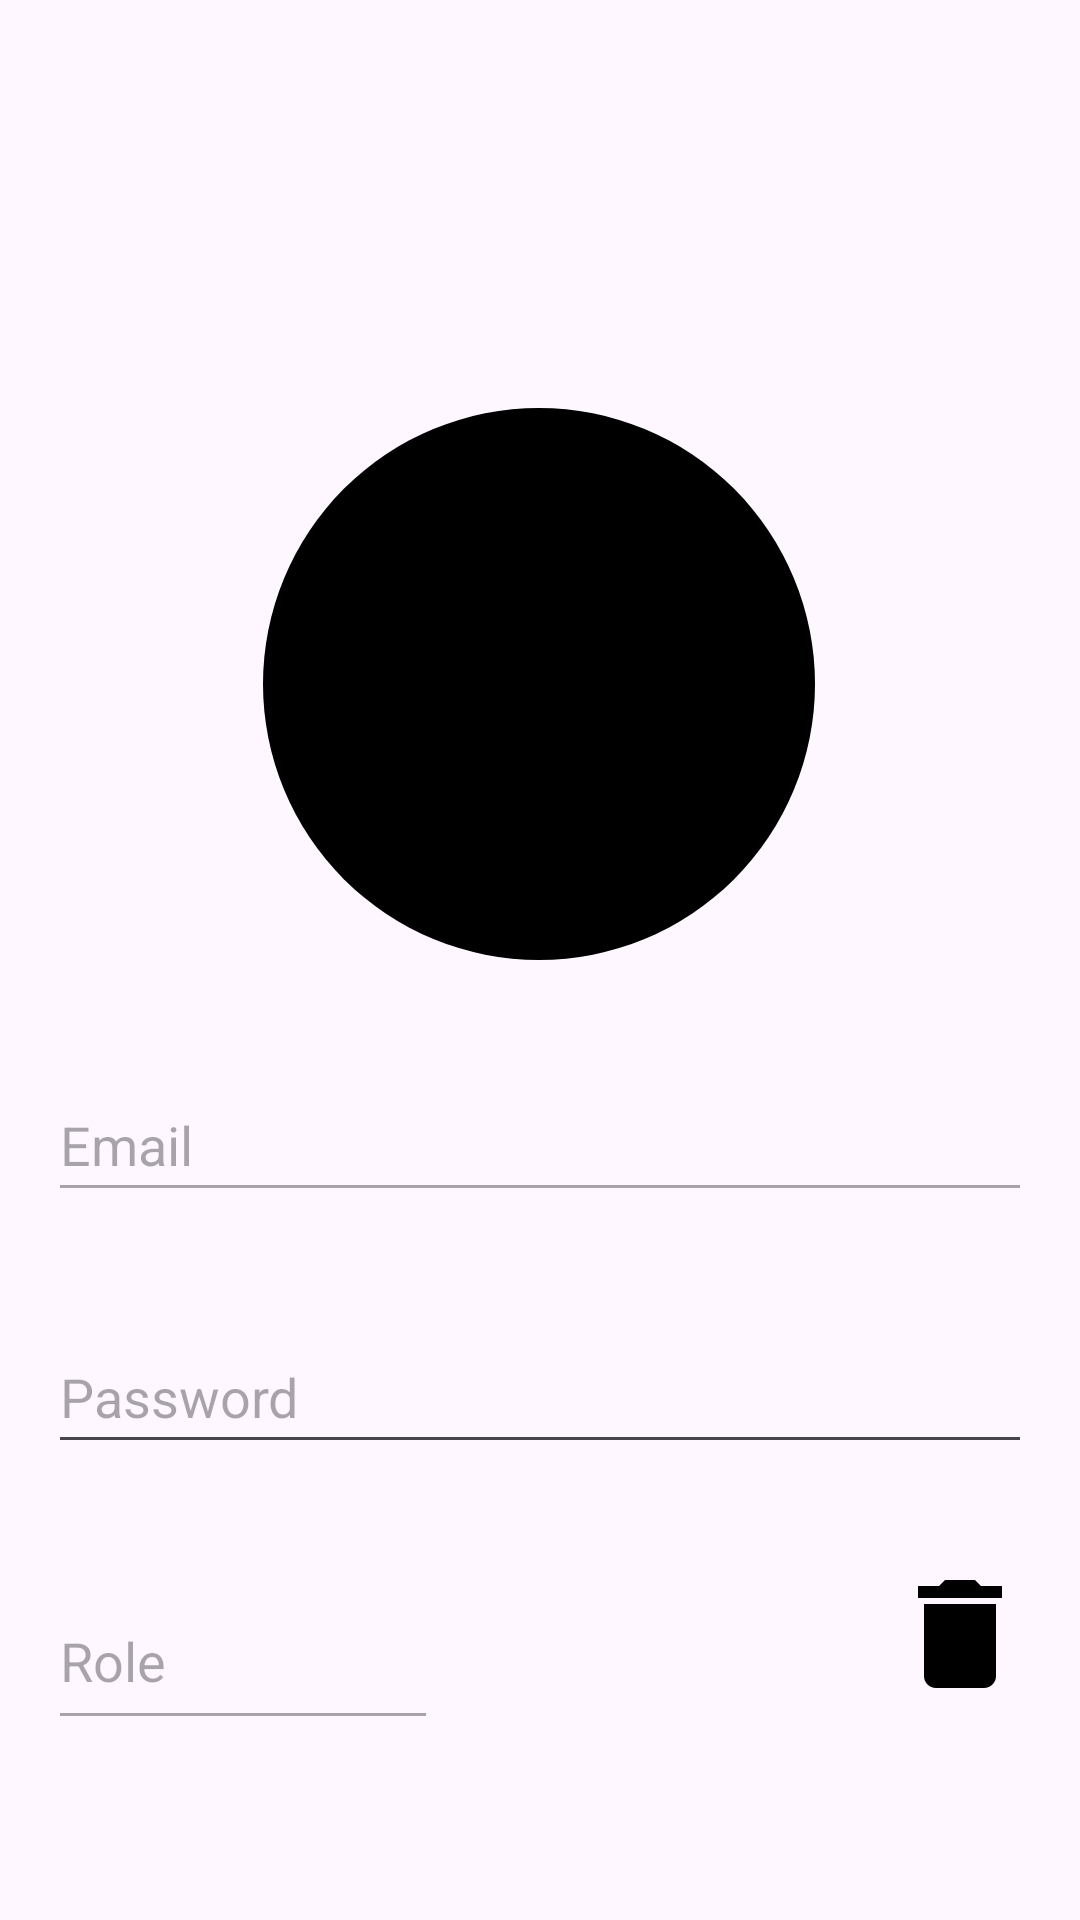

Reconstruct the res/layout file that produces this screen, plus the resources it refers to.
<!-- AndroidManifest.xml: application theme Theme.Phonely -->
<!-- res/layout/activity_profile.xml -->
<?xml version="1.0" encoding="utf-8"?>
<androidx.constraintlayout.widget.ConstraintLayout
    xmlns:android="http://schemas.android.com/apk/res/android"
    xmlns:app="http://schemas.android.com/apk/res-auto"
    xmlns:tools="http://schemas.android.com/tools"
    android:layout_width="match_parent"
    android:layout_height="match_parent"
    android:padding="16dp"
    android:backgroundTint="@color/backgroundColor"
    tools:context=".ProfileActivity">

    <ImageView
        android:id="@+id/imgProfile"
        android:layout_width="184dp"
        android:layout_height="184dp"
        android:layout_marginTop="120dp"
        android:background="@drawable/circle_background"
        android:contentDescription="Profile Picture"
        android:padding="8dp"
        android:scaleType="centerCrop"
        android:src="@drawable/ic_person"
        app:layout_constraintEnd_toEndOf="parent"
        app:layout_constraintHorizontal_bias="0.497"
        app:layout_constraintStart_toStartOf="parent"
        app:layout_constraintTop_toTopOf="parent" />

    <EditText
        android:id="@+id/etEmail"
        android:layout_width="0dp"
        android:layout_height="wrap_content"
        android:layout_marginTop="36dp"
        android:enabled="false"
        android:hint="Email"
        android:inputType="textEmailAddress"
        android:minHeight="48dp"
        app:layout_constraintEnd_toEndOf="parent"
        app:layout_constraintHorizontal_bias="0.0"
        app:layout_constraintStart_toStartOf="parent"
        app:layout_constraintTop_toBottomOf="@id/imgProfile" />

    <EditText
        android:id="@+id/etPassword"
        android:layout_width="0dp"
        android:layout_height="wrap_content"
        android:layout_marginTop="36dp"
        android:hint="Password"
        android:inputType="textPassword"
        android:minHeight="48dp"
        app:layout_constraintEnd_toEndOf="parent"
        app:layout_constraintHorizontal_bias="0.0"
        app:layout_constraintStart_toStartOf="parent"
        app:layout_constraintTop_toBottomOf="@id/etEmail" />

    <EditText
        android:id="@+id/etRole"
        android:layout_width="130dp"
        android:layout_height="56dp"
        android:layout_marginTop="36dp"
        android:enabled="false"
        android:hint="Role"
        android:minHeight="48dp"
        app:layout_constraintEnd_toEndOf="parent"
        app:layout_constraintHorizontal_bias="0.0"
        app:layout_constraintStart_toStartOf="parent"
        app:layout_constraintTop_toBottomOf="@id/etPassword" />

    

    <ImageView
        android:id="@+id/ivUpdate"
        android:layout_width="48dp"
        android:layout_height="48dp"
        android:backgroundTint="@color/teal"
        android:contentDescription="Update Profile"
        android:src="@drawable/ic_edit"
        app:layout_constraintBottom_toBottomOf="parent"
        app:layout_constraintEnd_toEndOf="parent"
        app:layout_constraintHorizontal_bias="0.703"
        app:layout_constraintStart_toStartOf="parent"
        app:layout_constraintTop_toTopOf="parent"
        app:layout_constraintVertical_bias="0.901" />

    <ImageView
        android:id="@+id/ivDelete"
        android:layout_width="48dp"
        android:layout_height="48dp"
        android:backgroundTint="@color/deleteColor"
        android:contentDescription="Delete Profile"
        android:src="@drawable/ic_delete"
        app:layout_constraintBottom_toBottomOf="parent"
        app:layout_constraintEnd_toEndOf="parent"
        app:layout_constraintHorizontal_bias="1.0"
        app:layout_constraintStart_toStartOf="parent"
        app:layout_constraintTop_toTopOf="parent"
        app:layout_constraintVertical_bias="0.901" />

</androidx.constraintlayout.widget.ConstraintLayout>
<!-- resources referenced by this layout -->
<resources>
  <color name="backgroundColor">#FFFFFF</color>
  <color name="deleteColor">#F44336</color>
  <color name="teal">#07F4DF</color>
  <!-- drawable circle_background (drawable) -->
  <?xml version="1.0" encoding="utf-8"?>
  <shape xmlns:android="http://schemas.android.com/apk/res/android"
      android:shape="oval">
      <solid android:color="#000000"/>
  </shape>
  <!-- drawable ic_delete (drawable) -->
  <vector xmlns:android="http://schemas.android.com/apk/res/android"
      android:height="24dp" android:tint="#000000"
      android:viewportHeight="24"
      android:viewportWidth="24"
      android:width="24dp">
        
      <path android:fillColor="@android:color/white"
          android:pathData="M6,19c0,1.1 0.9,2 2,2h8c1.1,0 2,-0.9 2,-2V7H6v12zM19,4h-3.5l-1,-1h-5l-1,1H5v2h14V4z"/>
      
  </vector>
  <style name="Theme.Phonely" parent="Base.Theme.Phonely" />
  <style name="Base.Theme.Phonely" parent="Theme.Material3.DayNight.NoActionBar">
          
          
      </style>
</resources>
